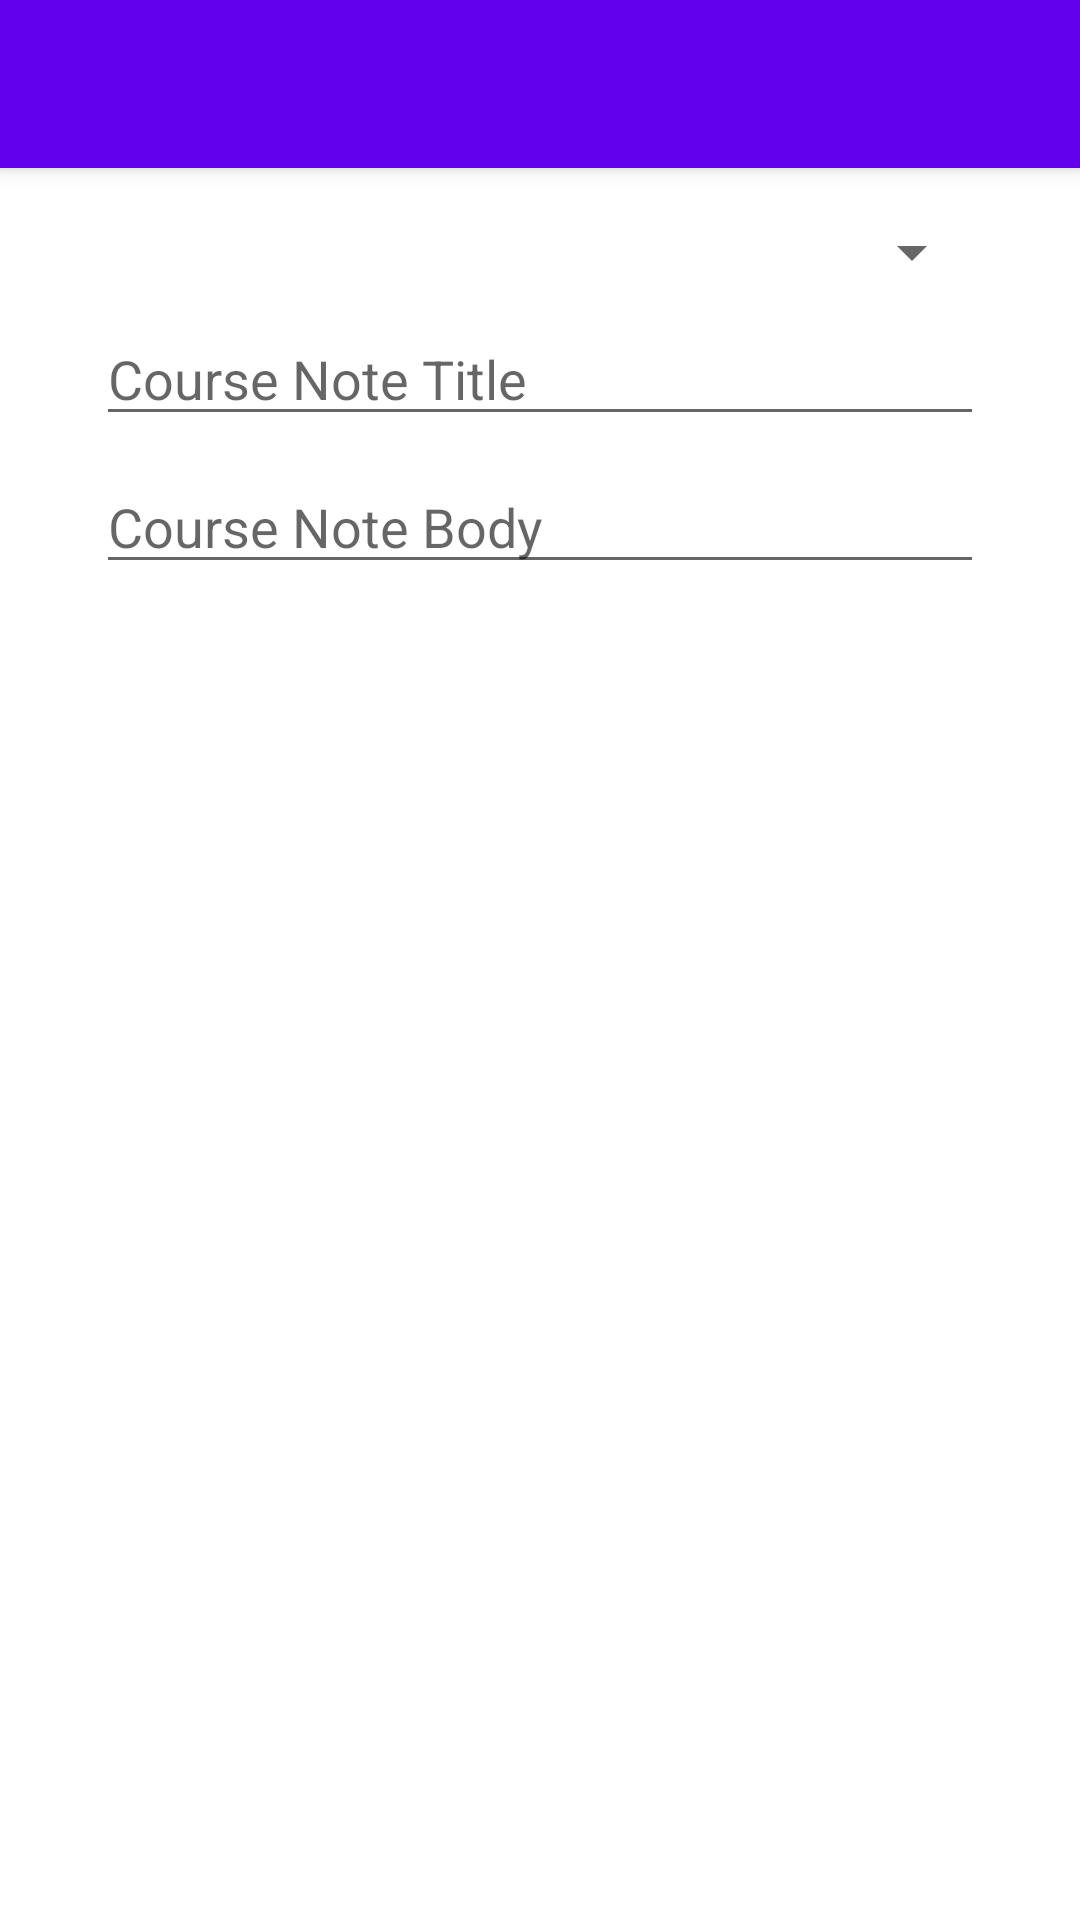

Layout XML and referenced resources for this Android screen:
<!-- AndroidManifest.xml: activity theme Theme.NOUNnoteTake.NoActionBar -->
<!-- res/layout/activity_main.xml -->
<?xml version="1.0" encoding="utf-8"?>
<androidx.coordinatorlayout.widget.CoordinatorLayout xmlns:android="http://schemas.android.com/apk/res/android"
    xmlns:app="http://schemas.android.com/apk/res-auto"
    xmlns:tools="http://schemas.android.com/tools"
    android:layout_width="match_parent"
    android:layout_height="match_parent"
    tools:context=".MainActivity">

    <com.google.android.material.appbar.AppBarLayout
        android:layout_width="match_parent"
        android:layout_height="wrap_content"
        android:theme="@style/Theme.NOUNnoteTake.AppBarOverlay">

        <androidx.appcompat.widget.Toolbar
            android:id="@+id/toolbar"
            android:layout_width="match_parent"
            android:layout_height="?attr/actionBarSize"
            android:background="?attr/colorPrimary"
            app:popupTheme="@style/Theme.NOUNnoteTake.PopupOverlay" />

    </com.google.android.material.appbar.AppBarLayout>

    <include
        android:id="@+id/content"
        layout="@layout/content_main" />

    <Button
        android:id="@+id/button2"
        android:layout_width="wrap_content"
        android:layout_height="wrap_content"
        android:text="Button" />

</androidx.coordinatorlayout.widget.CoordinatorLayout>
<!-- res/layout/content_main.xml (included above) -->
<?xml version="1.0" encoding="utf-8"?>
<androidx.constraintlayout.widget.ConstraintLayout xmlns:android="http://schemas.android.com/apk/res/android"
    xmlns:app="http://schemas.android.com/apk/res-auto"
    xmlns:tools="http://schemas.android.com/tools"
    android:layout_width="match_parent"
    android:layout_height="match_parent"
    app:layout_behavior="@string/appbar_scrolling_view_behavior">


    <EditText
        android:id="@+id/textNoteText"
        android:layout_width="0dp"
        android:layout_height="wrap_content"
        android:layout_marginTop="8dp"
        android:ems="10"
        android:gravity="start|top"
        android:hint="Course Note Body"
        android:inputType="textMultiLine"
        app:layout_constraintEnd_toEndOf="@+id/spinnerCourses"
        app:layout_constraintHorizontal_bias="1.0"
        app:layout_constraintStart_toStartOf="@+id/spinnerCourses"
        app:layout_constraintTop_toBottomOf="@+id/textNoteTitle" />

    <Spinner
        android:id="@+id/spinnerCourses"
        android:layout_width="0dp"
        android:layout_height="wrap_content"
        android:layout_marginStart="32dp"
        android:layout_marginTop="16dp"
        android:layout_marginEnd="32dp"
        app:layout_constraintEnd_toEndOf="parent"
        app:layout_constraintStart_toStartOf="parent"
        app:layout_constraintTop_toTopOf="parent" />

    <EditText
        android:id="@+id/textNoteTitle"
        android:layout_width="0dp"
        android:layout_height="wrap_content"
        android:layout_marginTop="8dp"
        android:ems="10"
        android:gravity="start|top"
        android:hint="Course Note Title"
        android:inputType="textMultiLine"
        app:layout_constraintEnd_toEndOf="@+id/spinnerCourses"
        app:layout_constraintStart_toStartOf="@+id/spinnerCourses"
        app:layout_constraintTop_toBottomOf="@+id/spinnerCourses" />

</androidx.constraintlayout.widget.ConstraintLayout>
<!-- resources referenced by this layout -->
<resources>
  <style name="Theme.NOUNnoteTake.AppBarOverlay" parent="ThemeOverlay.AppCompat.Dark.ActionBar" />
  <style name="Theme.NOUNnoteTake.PopupOverlay" parent="ThemeOverlay.AppCompat.Light" />
  <style name="Theme.NOUNnoteTake.NoActionBar">
          <item name="windowActionBar">false</item>
          <item name="windowNoTitle">true</item>
      </style>
</resources>
